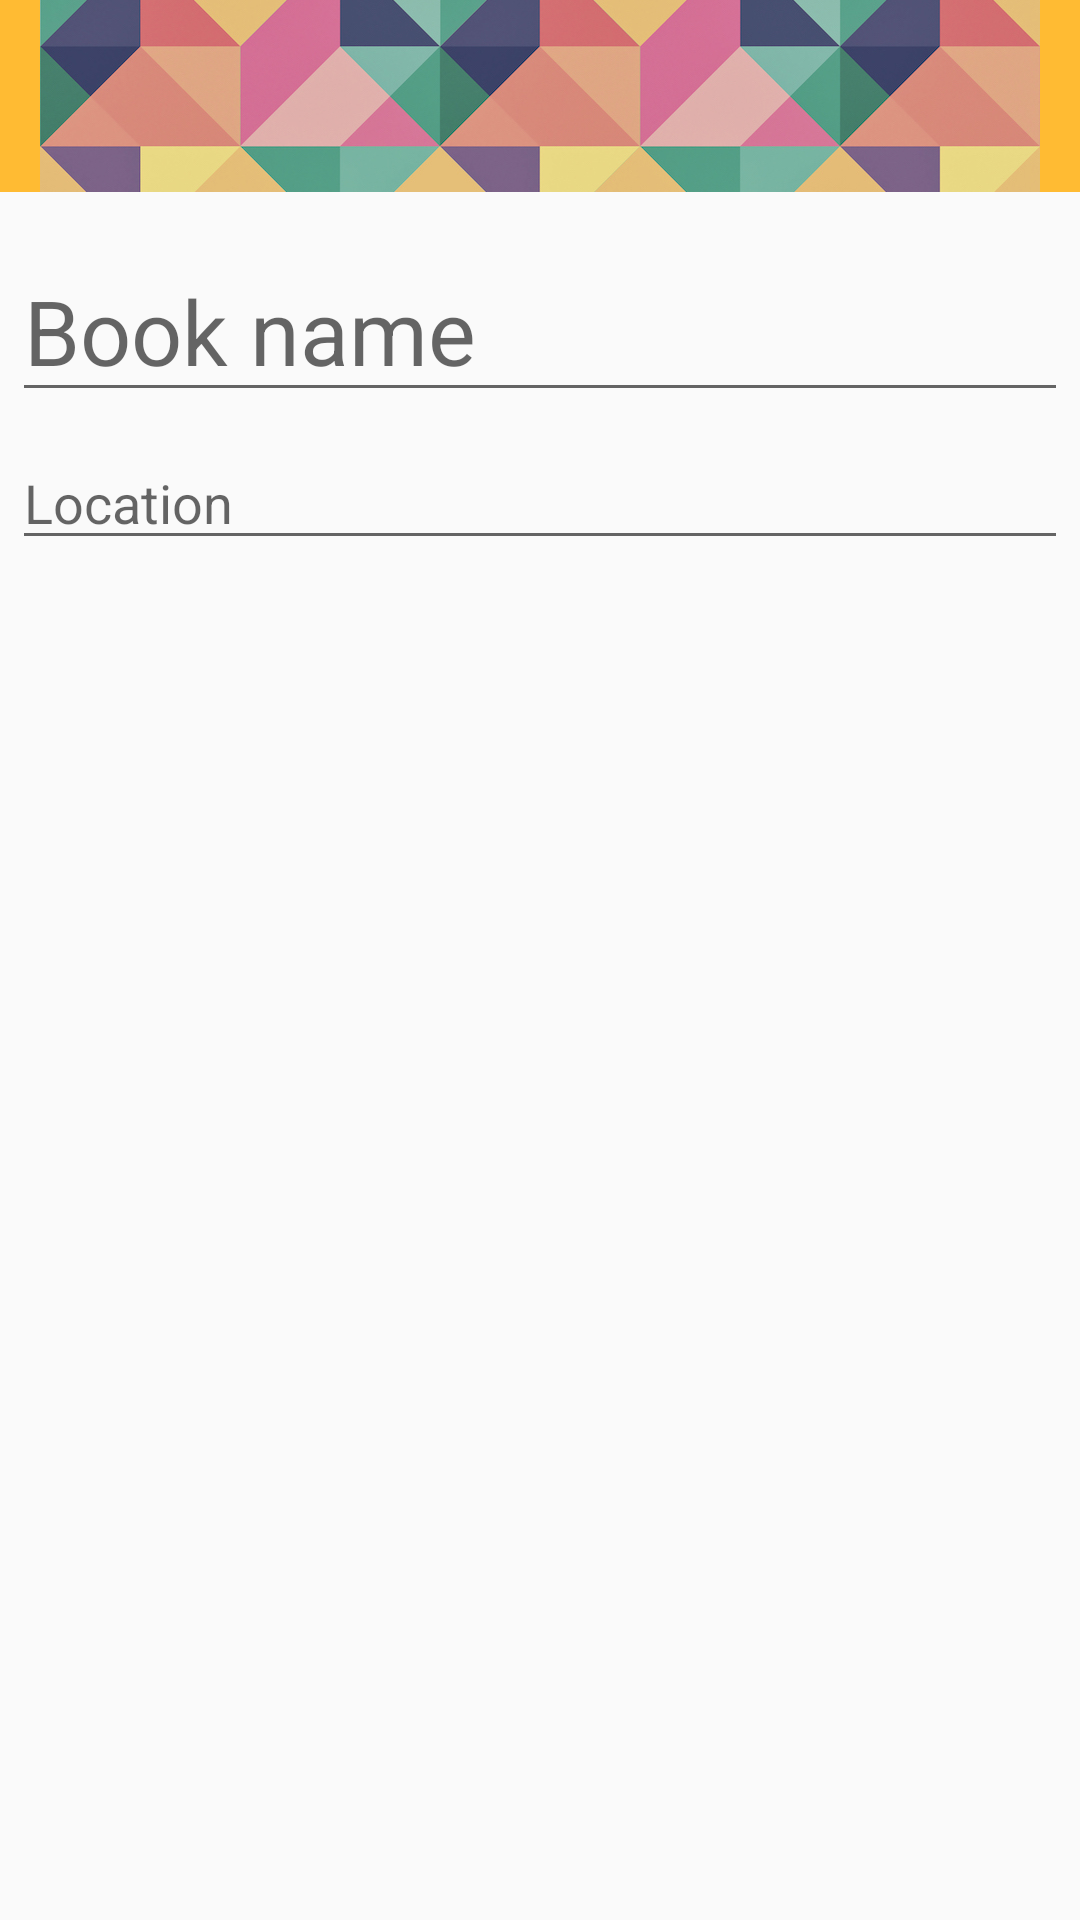

Here is an Android app screen rendered from its layout file. Give the layout XML and the strings, colors and styles it references.
<!-- AndroidManifest.xml: application theme AppTheme -->
<!-- res/layout/fragment_create_book.xml -->
<?xml version="1.0" encoding="utf-8"?>
<LinearLayout xmlns:android="http://schemas.android.com/apk/res/android"
    android:orientation="vertical"
    android:layout_width="wrap_content"
    android:layout_height="wrap_content"
    android:background="@color/white"
    android:clickable="true"
    >
    <ImageView
        android:src="@drawable/drawer_image"
        android:layout_width="match_parent"
        android:layout_height="64dp"
        android:scaleType="center"
        android:background="#FFFFBB33"
        android:contentDescription="@string/app_name" />


    <EditText
        android:layout_width="match_parent"
        android:layout_height="wrap_content"
        android:id="@+id/new_book_name"
        android:layout_marginTop="16dp"
        android:layout_marginLeft="4dp"
        android:layout_marginRight="4dp"
        android:layout_marginBottom="4dp"
        android:layout_gravity="center_horizontal"
        android:textAppearance="?android:attr/textAppearanceMedium"
        android:hint="Book name"
        android:textSize="30sp"
        />

    <EditText
        android:layout_width="match_parent"
        android:layout_height="wrap_content"
        android:id="@+id/new_description"
        android:hint="Location"
        android:layout_marginTop="4dp"
        android:layout_marginLeft="4dp"
        android:layout_marginRight="4dp"
        android:layout_marginBottom="4dp"
        android:layout_gravity="center_horizontal"
        />

</LinearLayout>
<!-- resources referenced by this layout -->
<resources>
  <color name="white">#fafafa</color>
  <!-- drawable drawer_image: jpg bitmap (drawable-xxhdpi, 701328 bytes) -->
  <string name="app_name">Delicioso!</string>
  <style name="AppTheme" parent="Theme.AppCompat.Light.DarkActionBar">
          
          <item name="colorPrimary">#4A90E2</item>
          <item name="colorPrimaryDark">#4A90E2</item>
  
      </style>
</resources>
